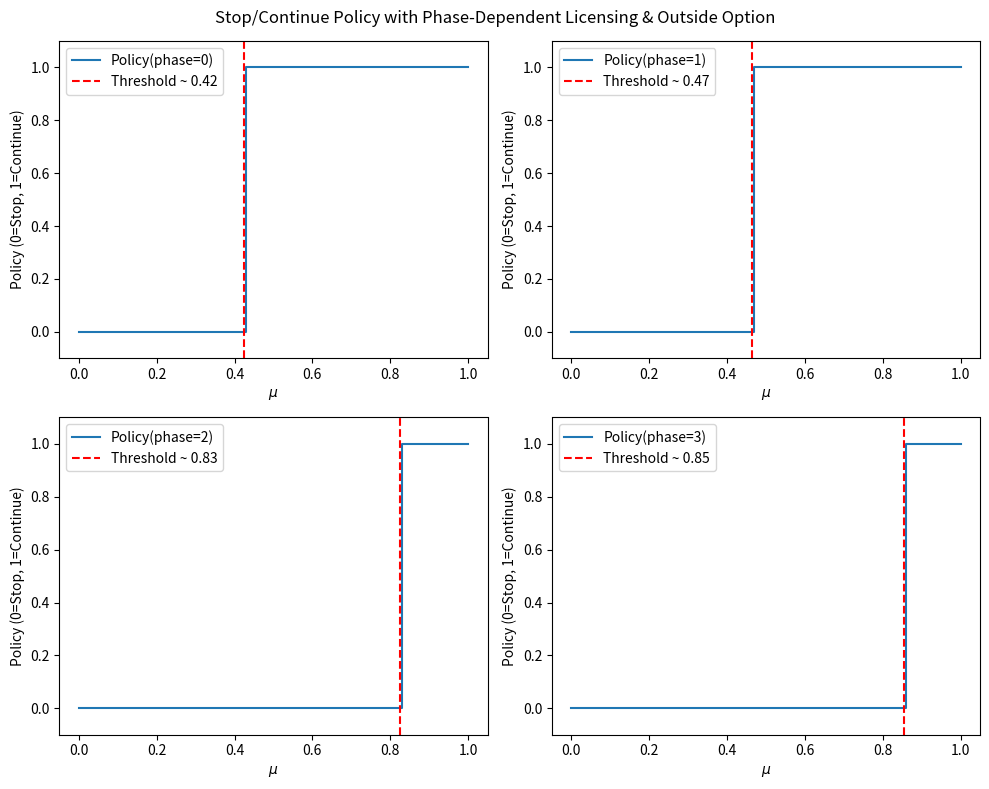

Write Python code to recreate this figure.
import numpy as np

############################################################
# 1. Model Parameters
############################################################

# Phase costs
c0 = 20.0   # Discovery cost
c1 = 50.0   # Phase I
c2 = 80 # Phase II
c3 = 300.0  # Phase III
c_RA = 85 # Regulatory approval cost

# Market payoff if fully approved and marketed in-house
P = 2000.0

# Probability of success if truly effective
alpha = {0: 0.8, 1: 0.8, 2: 0.6, 3: 0.7}
# Probability of false positive if not effective
beta  = {0: 0.2, 1: 0.3, 2: 0.2, 3: 0.3}

# Probability of regulatory approval if effective/ineffective
p_approve_eff  = 0.9
p_approve_fail = 0.01

# Discount factor
rho = 0.95

# Direct termination cost
C_term = 10.0

# Phase-dependent licensing payoff: L_tau(mu) = L_base[τ] + alpha_L[τ]*mu
L_base  = {0:  0.0, 1:  20.0, 2: 100.0, 3: 300.0}  # baseline
alpha_L = {0: 100.0, 1: 120.0, 2: 200.0, 3: 300.0}  # slope wrt mu

# Phase-dependent outside option: O_tau(mu) = O_base[τ] + gamma_O[τ]*mu
O_base  = {0: 50.0, 1:  40.0, 2:  30.0, 3:  20.0}
gamma_O = {0:  0.0, 1:  20.0, 2:  50.0, 3:  80.0}

# We'll define a special final licensing payoff if fully approved
L_final = 200.0

# Grid for mu
N_GRID = 101
MU_GRID = np.linspace(0,1,N_GRID)

############################################################
# 2. Helper functions
############################################################

def p_success(mu, phase):
    """Probability of success at phase given mu."""
    return mu*alpha[phase] + (1.0 - mu)*beta[phase]

def licensing_payoff(mu, phase):
    """Phase-dependent licensing payoff: L_tau(mu)."""
    return L_base[phase] + alpha_L[phase]*mu

def outside_option(mu, phase):
    """Phase-dependent outside option: O_tau(mu)."""
    return O_base[phase] + gamma_O[phase]*mu

def stop_value(mu, phase):
    """Stop payoff = max(Licensing, OutsideOption) - C_term."""
    return max( licensing_payoff(mu, phase),
                outside_option(mu, phase) ) - C_term

def marketing_payoff(mu):
    """
    Once at final marketing stage, pick best among:
    P, L_final, or 0. 
    """
    return max(P, L_final, 0.0)

def regulatory_approval_value(mu):
    """
    If we attempt approval at mu, cost c_RA, 
    approval prob = mu*p_approve_eff + (1-mu)*p_approve_fail,
    then marketing payoff.
    """
    p_app = mu*p_approve_eff + (1.0 - mu)*p_approve_fail
    return -c_RA + rho * p_app * marketing_payoff(mu)

############################################################
# 3. DP Arrays
############################################################
# We'll define 5 phases: 0..3 for the main dev, 4 for marketing
V = np.zeros((5, N_GRID))   # store value
policy = np.zeros((4, N_GRID))  # store policy for phases 0..3 (0=stop,1=cont)

# costs array for convenience
c = [c0, c1, c2, c3, 0.0]

############################################################
# 4. Fill V for marketing (phase 4)
############################################################
for i in range(N_GRID):
    mu_val = MU_GRID[i]
    V[4, i] = marketing_payoff(mu_val)

############################################################
# 5. Backward Induction
############################################################

# Phase 3
for i in range(N_GRID):
    mu_val = MU_GRID[i]
    vs = stop_value(mu_val, 3)
    # continue => pay c3, then success => regulatory_approval_value, fail => 0
    ps = p_success(mu_val, 3)
    vc = -c3 + rho*( ps*regulatory_approval_value(mu_val) + (1-ps)*0.0 )
    V[3, i] = max(vs, vc)
    policy[3, i] = 1 if (vc > vs) else 0

# Phase 2
for i in range(N_GRID):
    mu_val = MU_GRID[i]
    vs = stop_value(mu_val, 2)
    ps = p_success(mu_val, 2)
    if ps>1e-12:
        mu_succ = (mu_val*alpha[2])/(mu_val*alpha[2] + (1.0 - mu_val)*beta[2])
    else:
        mu_succ=0.0
    # success => V[3, i_succ], fail => 0
    i_succ = int(round(mu_succ*(N_GRID-1)))
    EV_next = ps*V[3, i_succ] + (1-ps)*0.0
    vc = -c2 + rho*EV_next
    V[2, i] = max(vs, vc)
    policy[2, i] = 1 if (vc > vs) else 0

# Phase 1
for i in range(N_GRID):
    mu_val = MU_GRID[i]
    vs = stop_value(mu_val, 1)
    ps = p_success(mu_val, 1)
    if ps>1e-12:
        mu_succ = (mu_val*alpha[1])/(mu_val*alpha[1] + (1.0 - mu_val)*beta[1])
    else:
        mu_succ=0.0
    i_succ = int(round(mu_succ*(N_GRID-1)))
    EV_next = ps*V[2, i_succ] + (1-ps)*0.0
    vc = -c1 + rho*EV_next
    V[1, i] = max(vs, vc)
    policy[1, i] = 1 if (vc > vs) else 0

# Phase 0
for i in range(N_GRID):
    mu_val = MU_GRID[i]
    vs = stop_value(mu_val, 0)
    ps = p_success(mu_val, 0)
    if ps>1e-12:
        mu_succ = (mu_val*alpha[0])/(mu_val*alpha[0] + (1.0 - mu_val)*beta[0])
    else:
        mu_succ=0.0
    i_succ = int(round(mu_succ*(N_GRID-1)))
    EV_next = ps*V[1, i_succ] + (1-ps)*0.0
    vc = -c0 + rho*EV_next
    V[0, i] = max(vs, vc)
    policy[0, i] = 1 if (vc > vs) else 0

############################################################
# 6. Optional: Approximate Threshold
############################################################
def find_threshold(phase):
    pol = policy[phase,:]
    if np.all(pol==1):
        return 0.0
    if np.all(pol==0):
        return 1.0
    for i in range(N_GRID-1):
        if pol[i]==0 and pol[i+1]==1:
            return 0.5*(MU_GRID[i]+MU_GRID[i+1])
    return 1.0

thresholds = [find_threshold(ph) for ph in [0,1,2,3]]

############################################################
# 7. Visualization
############################################################
if __name__=="__main__":
    import matplotlib.pyplot as plt
    
    fig, axes = plt.subplots(2,2, figsize=(10,8))
    axes = axes.flatten()
    for ph in [0,1,2,3]:
        ax = axes[ph]
        pol = policy[ph,:]
        ax.plot(MU_GRID, pol, drawstyle='steps-post', label=f'Policy(phase={ph})')
        th = thresholds[ph]
        ax.axvline(x=th, color='red', linestyle='--', label=f'Threshold ~ {th:.2f}')
        ax.set_ylim(-0.1,1.1)
        ax.set_xlabel(r"$\mu$")
        ax.set_ylabel("Policy (0=Stop, 1=Continue)")
        ax.legend()
    plt.suptitle("Stop/Continue Policy with Phase-Dependent Licensing & Outside Option")
    plt.tight_layout()
    plt.show()

############################################################
# 8. Explanation
############################################################
"""
We define:
- licensing_payoff(mu, phase) = L_base[phase] + alpha_L[phase]*mu
- outside_option(mu, phase)   = O_base[phase] + gamma_O[phase]*mu
- stop_value(mu, phase)       = max(licensing_payoff, outside_option) - C_term

At each phase, the DP compares V_stop vs. V_continue. 
We store the resulting value in V[phase,i], and store the policy in policy[phase,i].

Then we approximate threshold by scanning the policy array for the index 
where it flips from 0->1. We also provide a quick plot of the policy 
versus mu, plus a red line for the threshold.
"""
